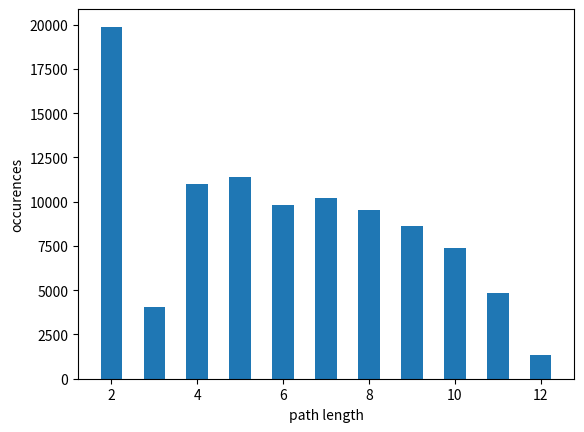

Generate this figure with matplotlib:
import numpy as np
from scipy import signal
import matplotlib.pyplot as plt

  
def get_neighbours(A, current_node:int, explored_nodes:list):
    current_node_neighbours=np.copy(A[current_node]) #get list of neighbours of current_node
    current_node_neighbours[explored_nodes]=0 #setting visited nodes to 0
    return np.where(current_node_neighbours==1)[0].tolist()


def count_empty(l:list):
    """count empty sublists of l until one non-empty is found
    """
    c=0
    if len(l)>1:
        while True:
            if len(l[c])!=0 or c==len(l)-1:
                break
            c+=1
    return c


def reverse(neighbours_list:list, explored_nodes:list):
    """remove empty lists to come back K levels up
    """
    K=count_empty(neighbours_list)
    if K==len(neighbours_list):
        K=K-1
    for k in range(K):
        neighbours_list.pop(0)
    for k in range(K+1):
        explored_nodes.pop(-1)
    return neighbours_list, explored_nodes


def get_paths(adjacency_matrix, start_node=None, end_node=None, verbose=False):
    """returns all simple paths connecting vertices `start_node` and
    `end_node` in undirected graph of order n with adjacency matrix `adjacency_matrix`
    """
    if start_node is None:
        start_node=adjacency_matrix.shape[0]//2
    if end_node is None:
        if 0<=start_node<adjacency_matrix.shape[0]-1:
            end_node=start_node+1
        else:
            end_node=start_node-1
    assert 0<=start_node<adjacency_matrix.shape[0]
    assert 0<=end_node<adjacency_matrix.shape[0]
    if verbose:
        print('==> adjacency matrix:\n'+str(adjacency_matrix))
        print('==> node set: '+str(np.arange(adjacency_matrix.shape[0])))
        print('==> start/end: '+str(start_node)+'/'+str(end_node))

    explored_nodes=[start_node]
    children=get_neighbours(adjacency_matrix, start_node, explored_nodes)
    neighbours_list=[children]
    paths_list=[]
    while len(neighbours_list[-1])!=0 or len(neighbours_list)>1:
        current_node=neighbours_list[0][0]
        neighbours_list[0].pop(0) #remove current node
        explored_nodes.append(current_node)
        if current_node==end_node:
            paths_list.append(list(explored_nodes))
            #come back one (or more) level up
            neighbours_list, explored_nodes=reverse(neighbours_list, explored_nodes)
        else:
            children=get_neighbours(adjacency_matrix, current_node, explored_nodes)
            if len(children)==0:
                #come back up
                neighbours_list, explored_nodes=reverse(neighbours_list, explored_nodes)
            else:
                #go deeper
                neighbours_list.insert(0, children)
    return(paths_list)



def naive_path_generation(adjacency_matrix, start_node:int, end_node:int):
    """generates a path from `start_node` via randomly chosen connected vertices
    until one of those is either the `end_node` or a dead end (no more connected vertices available)
    """
    is_path=True
    g=1 #likelihood
    explored_nodes=[start_node]
    children=get_neighbours(adjacency_matrix, start_node, explored_nodes)
    idx=np.random.randint(0,len(children))
    next_valid=children[idx] #picks first next valid node
    g*=1/len(children) #update likelihood
    while next_valid!=end_node:
        explored_nodes.append(next_valid)
        children_deeper=get_neighbours(adjacency_matrix, next_valid, explored_nodes)
        if len(children_deeper)>0:
            g*=1/len(children_deeper)
            idx_deep=np.random.randint(0,len(children_deeper))
            next_valid=children_deeper[idx_deep]
            children_deeper=np.delete(children_deeper, idx_deep)
        else:
            is_path=False
            break
    if is_path:
        explored_nodes.append(next_valid)
        path=explored_nodes
        return path, g
    else:
        return [None]*2



#=== other utils
def vdegrees(n:int, eps:int):
    """returns the sequence of degrees of each vertex
    of our eps-connected n-vertex graph using convolution
    """
    g=np.ones(n)
    el=np.hstack(([1]*eps,[0],[1]*eps))
    return signal.convolve(g, el, 'same')


def our_adjacency_matrix(n:int, eps:int):
    """return the adjency matrix of our n-vertex 
    eps-connected undirected graph
    """
    A=np.zeros((n,n))
    dr,dc=np.diag_indices(n)
    for o in range(1,eps+1):
        upper_d=dc+o
        A[(dr[:-o],upper_d[:-o])]=1
    i_lower=np.tril_indices(n,-1)
    A[i_lower]=A.T[i_lower]
    return A.astype(int)



def random_adjacency_matrix(s=10, density=5, return_st=True):
    """
    Notes
    -----
    - density=sum(range(1,s)) does not ensure the graph is complete (without self-connections) as the same index 
    may be picked multiple times in `random_upper` (however it gets less likely to happen as `s` grows). 
    We can only say the graph is epsilon-connected with epsilon>=1.
    - there might be isolated vertices
    """
    assert 1<=density<=sum(range(1,s))
    A=np.zeros((s,s))
    l_upper=list(zip(*np.triu_indices_from(A, 1)))
    random_upper=[l_upper[k] for k in np.random.randint(0, sum(range(1,s)), density)] #same index may be picked multiple times
    for i in random_upper:
        A[i]=1
    i_lower = np.tril_indices(s, -1)
    A[i_lower]=A.T[i_lower]
    if return_st:
        l_ones=np.argwhere(A==1)
        s,e=l_ones[np.random.randint(0, len(l_ones))] #pick a random 1 location in A for start/end couple
        return A.astype(int), s, e
    else:
        return A.astype(int),None,None



if __name__=="__main__":
    #===0.ADJACENCY matrix
    #special case of our paper's graph
    # n=6                 #total number of vertices
    # eps=5               #number of jumps allowed
    # A=our_adjacency_matrix(n,eps)
    # start_node=3
    # end_node=2

    #random graph
    A, start_node, end_node=random_adjacency_matrix(12, density=40, return_st=True)

    #===1.EXHAUSTIVE list (and therefore exact number) of s-t paths 
    paths_list=get_paths(A, start_node, end_node, verbose=True)
    print('==> exact number of paths: '+str(len(paths_list)))
    # print('==> path list: '+str(paths_list))

    #===2a.NAIVE estimation of number of s-t paths
    paths_list=[]
    L=[]
    n_estimate=0
    iterations=100000
    for i in range(iterations):
        path,g=naive_path_generation(A,start_node,end_node)
        if path:
            L.append(len(path)) #lenghts of generated valid paths
            n_estimate+=1/g #eq.(1)
            if path not in paths_list:
                paths_list.append(path)
    print('==> [naive] estimated number of paths: '+str(n_estimate/iterations))
    #plots
    fig, ax= plt.subplots(nrows=1, ncols=1)
    binwidth=0.5
    plt.hist(L, bins=np.arange(2-binwidth/2, max(L)+1-binwidth/2, binwidth))
    plt.xlabel('path length')
    plt.ylabel('occurences')
    plt.show()


    #===2b.length-aware estimation of number of s-t paths

